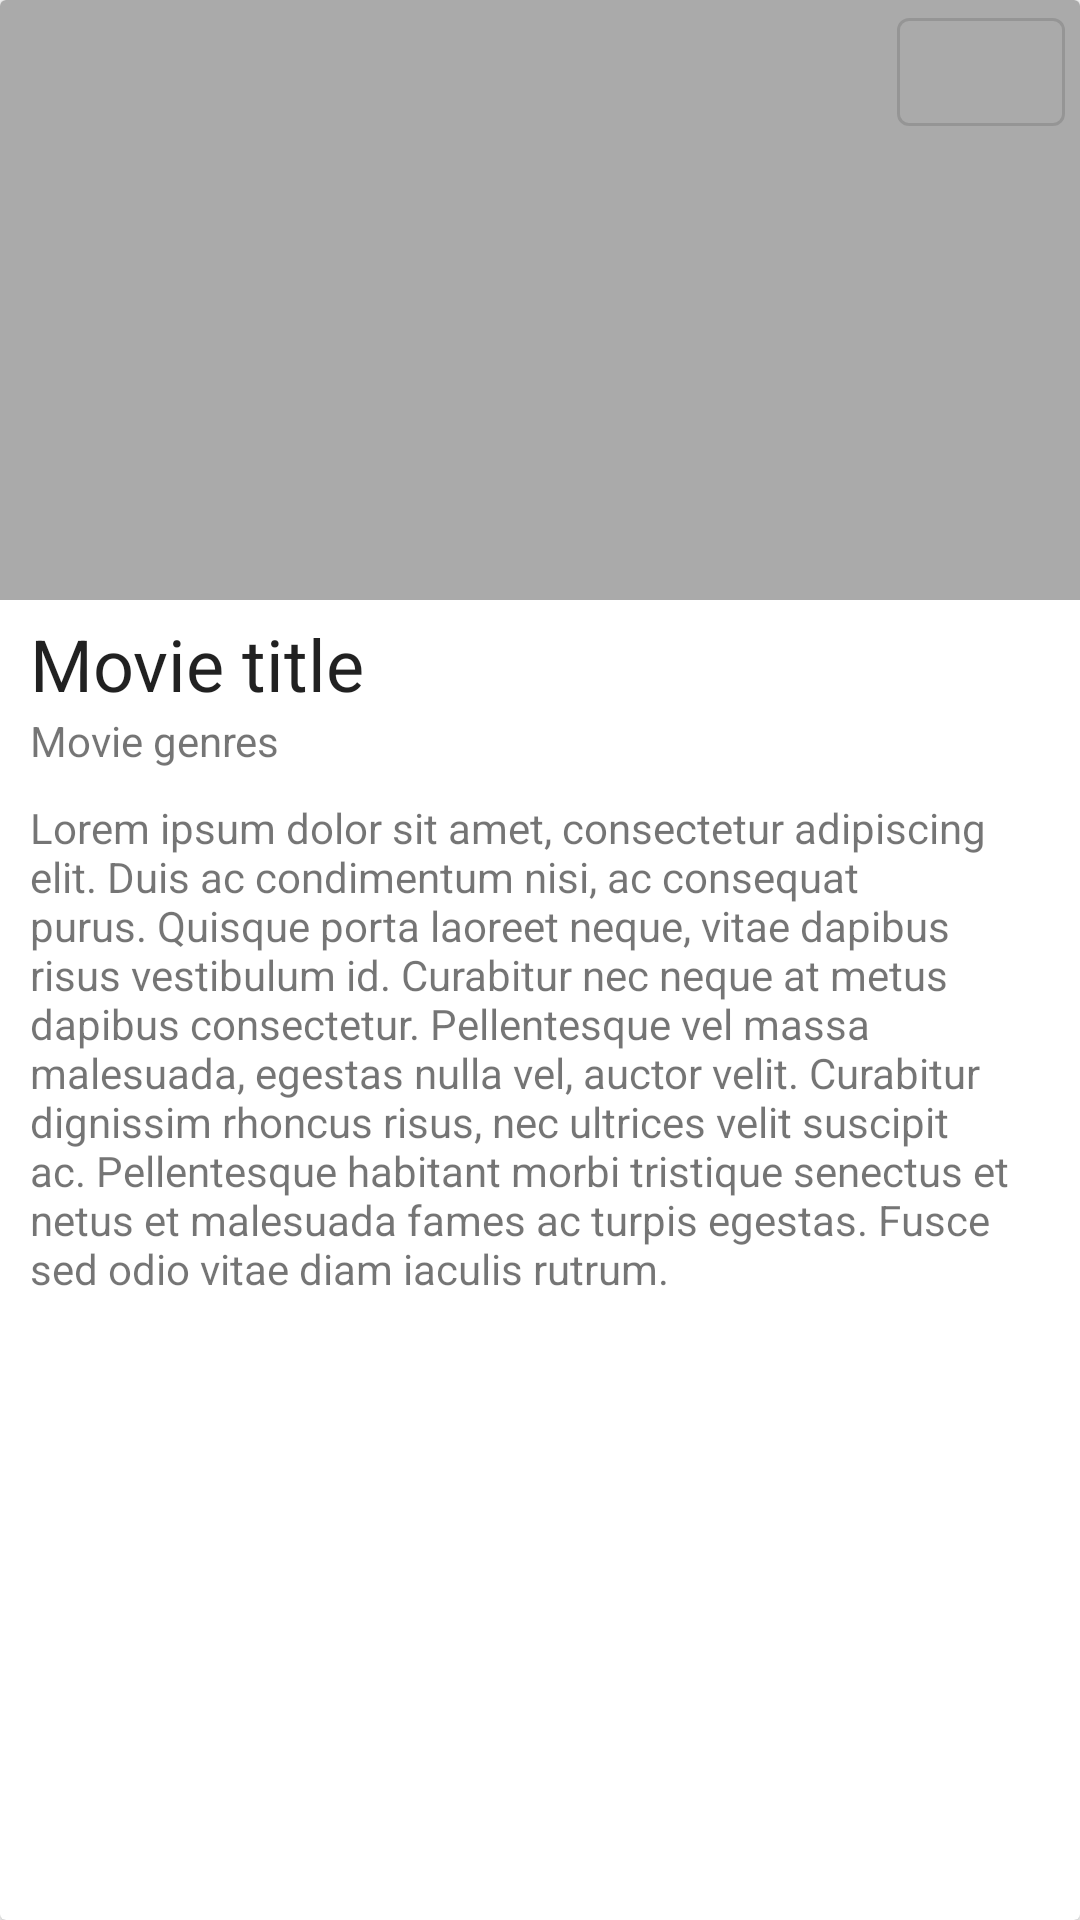

Android layout source for this screen:
<!-- AndroidManifest.xml: application theme AppTheme -->
<!-- res/layout/activity_movie.xml -->
<?xml version="1.0" encoding="utf-8"?>
<com.google.android.material.card.MaterialCardView xmlns:android="http://schemas.android.com/apk/res/android"
    xmlns:app="http://schemas.android.com/apk/res-auto"
    android:id="@+id/container"
    style="@style/CardView.Light"
    android:layout_width="match_parent"
    android:layout_height="match_parent"
    android:clickable="true"
    android:focusable="true"
    android:orientation="vertical"
    android:transitionName="@string/transition_string">

    <ScrollView
        android:layout_width="match_parent"
        android:layout_height="match_parent">

        <RelativeLayout
            android:layout_width="match_parent"
            android:layout_height="wrap_content"
            android:transitionName="@string/transition_string">

            <ImageView
                android:id="@+id/contMovie_imgCover"
                android:layout_width="match_parent"
                android:layout_height="200dp"
                android:layout_alignParentStart="true"
                android:layout_alignParentTop="true"
                android:layout_alignParentEnd="true"
                android:contentDescription="@string/app_name"
                android:scaleType="centerCrop"
                app:srcCompat="@android:color/darker_gray" />

            <com.google.android.material.button.MaterialButton
                android:id="@+id/contMovie_btnFavorite"
                style="@style/Widget.MaterialComponents.Button.OutlinedButton"
                android:layout_width="56dp"
                android:layout_height="wrap_content"
                android:layout_alignParentEnd="true"
                android:layout_marginEnd="5dp"
                app:icon="@drawable/ic_star_border_black_24dp"
                app:iconTint="#ffffff" />

            
            
            

            
            
            
            
            
            
            
            
            
            

            

            <TextView
                android:id="@+id/contMovie_txtTitle"
                android:layout_width="wrap_content"
                android:layout_height="wrap_content"
                android:layout_below="@+id/contMovie_imgCover"
                android:layout_alignParentStart="true"
                android:layout_alignParentEnd="true"
                android:layout_marginStart="10dp"
                android:layout_marginTop="5dp"
                android:layout_marginEnd="10dp"
                android:text="@string/movieTitle"
                android:textAppearance="@style/TextAppearance.AppCompat.Headline" />

            <TextView
                android:id="@+id/contMovie_txtGenres"
                android:layout_width="wrap_content"
                android:layout_height="wrap_content"
                android:layout_below="@id/contMovie_txtTitle"
                android:layout_alignParentStart="true"
                android:layout_alignParentEnd="true"
                android:layout_marginStart="10dp"
                android:layout_marginEnd="10dp"
                android:layout_marginBottom="10dp"
                android:text="@string/movieGenres"
                android:textAppearance="@style/TextAppearance.AppCompat.Body1"
                android:textColor="@color/colorSecondaryTextDefaultMaterialLight" />

            <TextView
                android:id="@+id/contMovie_txtDescription"
                android:layout_width="match_parent"
                android:layout_height="wrap_content"
                android:layout_below="@id/contMovie_txtGenres"
                android:layout_marginStart="10dp"
                android:layout_marginEnd="10dp"
                android:layout_marginBottom="10dp"
                android:text="@string/lorem" />


            
            
            
            

            
            
            
            
            
            

            

            <androidx.recyclerview.widget.RecyclerView
                android:id="@+id/contMovie_rvCastPeople"
                android:layout_width="match_parent"
                android:layout_height="wrap_content"
                android:layout_below="@+id/contMovie_txtDescription"
                android:layout_margin="10dp"
                android:orientation="vertical" />


        </RelativeLayout>
    </ScrollView>
</com.google.android.material.card.MaterialCardView>
<!-- resources referenced by this layout -->
<resources>
  <color name="colorSecondaryTextDefaultMaterialLight">#8A000000</color>
  <string name="app_name">Movies</string>
  <string name="lorem">Lorem ipsum dolor sit amet, consectetur adipiscing elit. Duis ac condimentum nisi, ac consequat purus. Quisque porta laoreet neque, vitae dapibus risus vestibulum id. Curabitur nec neque at metus dapibus consectetur. Pellentesque vel massa malesuada, egestas nulla vel, auctor velit. Curabitur dignissim rhoncus risus, nec ultrices velit suscipit ac. Pellentesque habitant morbi tristique senectus et netus et malesuada fames ac turpis egestas. Fusce sed odio vitae diam iaculis rutrum.</string>
  <string name="movieGenres">Movie genres</string>
  <string name="movieTitle">Movie title</string>
  <string name="transition_string">hello</string>
  <style name="AppTheme" parent="Theme.MaterialComponents.Light">
  
          <item name="android:windowContentTransitions">true</item>
  
          
          <item name="colorPrimary">@color/colorPrimary</item>
          <item name="colorPrimaryDark">@color/colorPrimaryDark</item>
          <item name="colorAccent">@color/colorAccent</item>
      </style>
  <color name="colorPrimary">#6200EE</color>
  <color name="colorPrimaryDark">#6200EE</color>
  <color name="colorAccent">#6200EE</color>
</resources>
